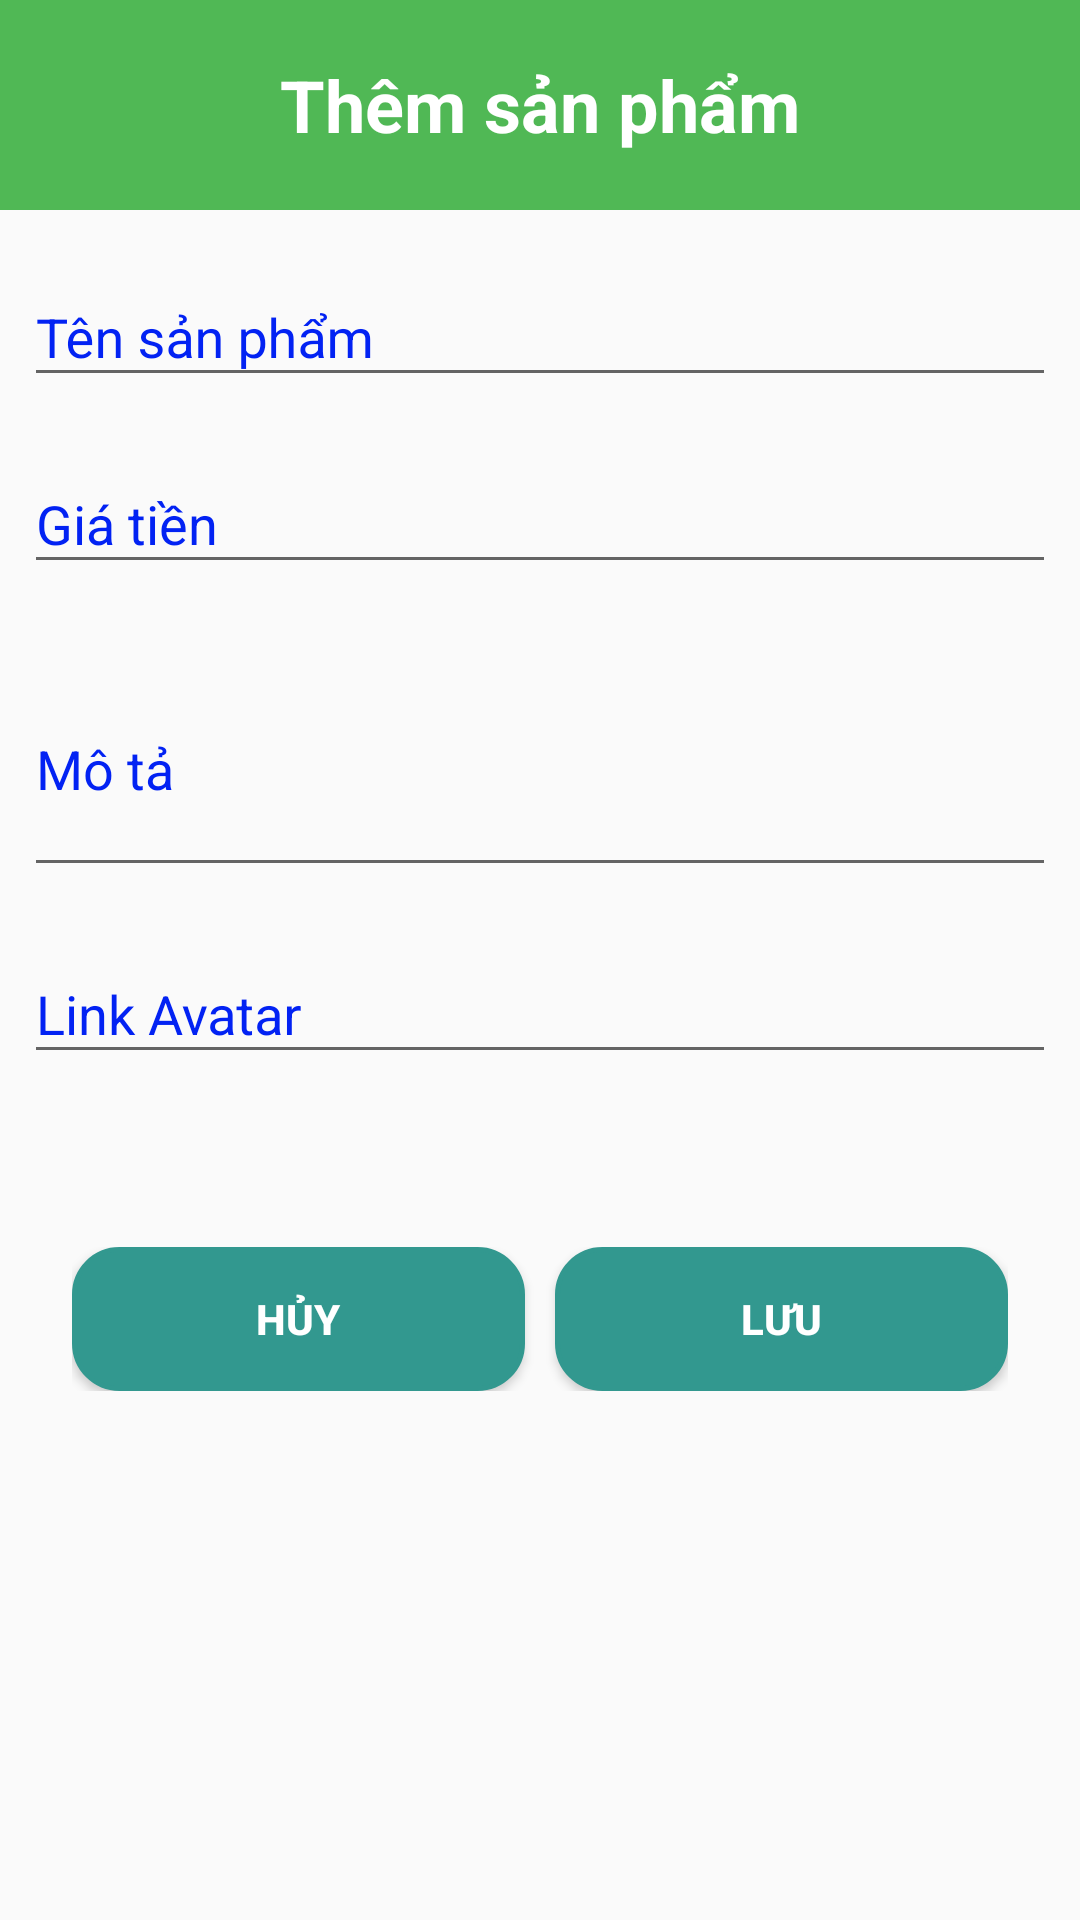

Android layout source for this screen:
<!-- AndroidManifest.xml: application theme Theme.QuanLiBanHang -->
<!-- res/layout/product_add_dialog.xml -->
<?xml version="1.0" encoding="utf-8"?>
<LinearLayout xmlns:android="http://schemas.android.com/apk/res/android"
    xmlns:app="http://schemas.android.com/apk/res-auto"
    android:orientation="vertical"
    android:layout_width="300dp"
    android:paddingBottom="20dp"
    android:layout_height="wrap_content">

    <TextView
        android:id="@+id/tvTitle"
        android:layout_width="match_parent"
        android:layout_height="70dp"
        android:gravity="center"
        android:textStyle="bold"
        android:textSize="24sp"
        android:background="#50B855"
        android:textColor="#FFFFFF"
        android:layout_marginBottom="10dp"
        android:text="Thêm sản phẩm"/>

    <LinearLayout
        android:layout_width="match_parent"
        android:layout_height="wrap_content"
        android:orientation="vertical"
        android:paddingHorizontal="8dp">
        <com.google.android.material.textfield.TextInputLayout
            android:layout_width="match_parent"
            android:layout_height="wrap_content"
            android:textColorHint="#0222F3"
            android:layout_marginBottom="10dp">

            <com.google.android.material.textfield.TextInputEditText
                android:layout_width="match_parent"
                android:layout_height="wrap_content"
                android:id="@+id/edTen"
                android:textColor="#000"
                android:maxLines="1"
                android:hint="Tên sản phẩm"/>

        </com.google.android.material.textfield.TextInputLayout>

        <com.google.android.material.textfield.TextInputLayout
            android:layout_width="match_parent"
            android:layout_height="wrap_content"
            android:textColorHint="#0222F3"
            android:layout_marginBottom="10dp">

            <com.google.android.material.textfield.TextInputEditText
                android:layout_width="match_parent"
                android:layout_height="wrap_content"
                android:id="@+id/edGia"
                android:textColor="#000"
                android:maxLines="1"
                android:hint="Giá tiền"/>

        </com.google.android.material.textfield.TextInputLayout>
        <com.google.android.material.textfield.TextInputLayout
            android:layout_width="match_parent"
            android:layout_height="wrap_content"
            android:textColorHint="#0222F3"
            android:layout_marginBottom="10dp">

            <com.google.android.material.textfield.TextInputEditText
                android:layout_width="match_parent"
                android:layout_height="80dp"
                android:id="@+id/edMota"
                android:textColor="#000"
                android:maxLines="7"
                android:hint="Mô tả"/>

        </com.google.android.material.textfield.TextInputLayout>
        <com.google.android.material.textfield.TextInputLayout
            android:layout_width="match_parent"
            android:layout_height="80dp"
            android:textColorHint="#0222F3"
            android:layout_marginBottom="10dp">

            <com.google.android.material.textfield.TextInputEditText
                android:layout_width="match_parent"
                android:layout_height="wrap_content"
                android:id="@+id/edAvatar"
                android:textColor="#000"
                android:maxLines="2"
                android:hint="Link Avatar"/>

        </com.google.android.material.textfield.TextInputLayout>

        <TextView
            android:id="@+id/tv_message"
            android:layout_width="wrap_content"
            android:layout_height="wrap_content"
            android:layout_marginTop="10dp"
            android:background="#F44336"
            android:drawableLeft="@android:drawable/stat_notify_error"
            android:gravity="center"
            android:textColor="#FFFFFF"
            android:visibility="gone" />
        <LinearLayout
            android:layout_width="match_parent"
            android:layout_height="wrap_content"
            android:orientation="horizontal"
            android:layout_marginHorizontal="16dp"
            android:layout_marginTop="20dp">

            <Button
                android:layout_width="wrap_content"
                android:layout_height="wrap_content"
                android:id="@+id/btnCancel"
                android:layout_weight="1"
                android:textStyle="bold"
                android:background="@drawable/border"
                android:backgroundTint="#32988F"
                android:textColor="#ffff"
                android:text="Hủy"/>

            <Button
                android:layout_marginLeft="10dp"
                android:layout_width="wrap_content"
                android:layout_height="wrap_content"
                android:id="@+id/btnSave"
                android:layout_weight="1"
                android:textStyle="bold"
                android:background="@drawable/border"
                android:backgroundTint="#32988F"
                android:textColor="@color/white"
                android:text="Lưu"/>

        </LinearLayout>

    </LinearLayout>
</LinearLayout>
<!-- resources referenced by this layout -->
<resources>
  <!-- drawable border (drawable-v24) -->
  <?xml version="1.0" encoding="utf-8"?>
  <selector xmlns:android="http://schemas.android.com/apk/res/android">
      <item android:state_pressed="true">
          <shape>
              <solid android:color="#ccc"/>
  
              <corners android:radius="15dp"/>
          </shape>
      </item>
  
      <item>
          <shape>
              <stroke
                  android:width="1.5dp"
                  android:color="#2196F3"/>
              <solid android:color="#FFFFFF"/>
              <corners android:radius="15dp"/>
          </shape>
      </item>
  </selector>
  <style name="Theme.QuanLiBanHang" parent="Theme.AppCompat.DayNight.NoActionBar">
          
          <item name="colorPrimary">@color/purple_500</item>
          <item name="colorPrimaryVariant">@color/purple_700</item>
          <item name="colorOnPrimary">@color/white</item>
          
          <item name="colorSecondary">@color/teal_200</item>
          <item name="colorSecondaryVariant">@color/teal_700</item>
          <item name="colorOnSecondary">@color/black</item>
          
          <item name="android:statusBarColor" tools:targetApi="l">?attr/colorPrimaryVariant</item>
          
      </style>
  <!-- not gathered from this repository: default colours our renderer supplied (Android Studio template values) -->
  <color name="purple_500">#FF6200EE</color>
  <color name="purple_700">#FF3700B3</color>
  <color name="teal_200">#FF03DAC5</color>
  <color name="teal_700">#FF018786</color>
  <color name="black">#FF000000</color>
  <color name="white">#FFFFFFFF</color>
</resources>
